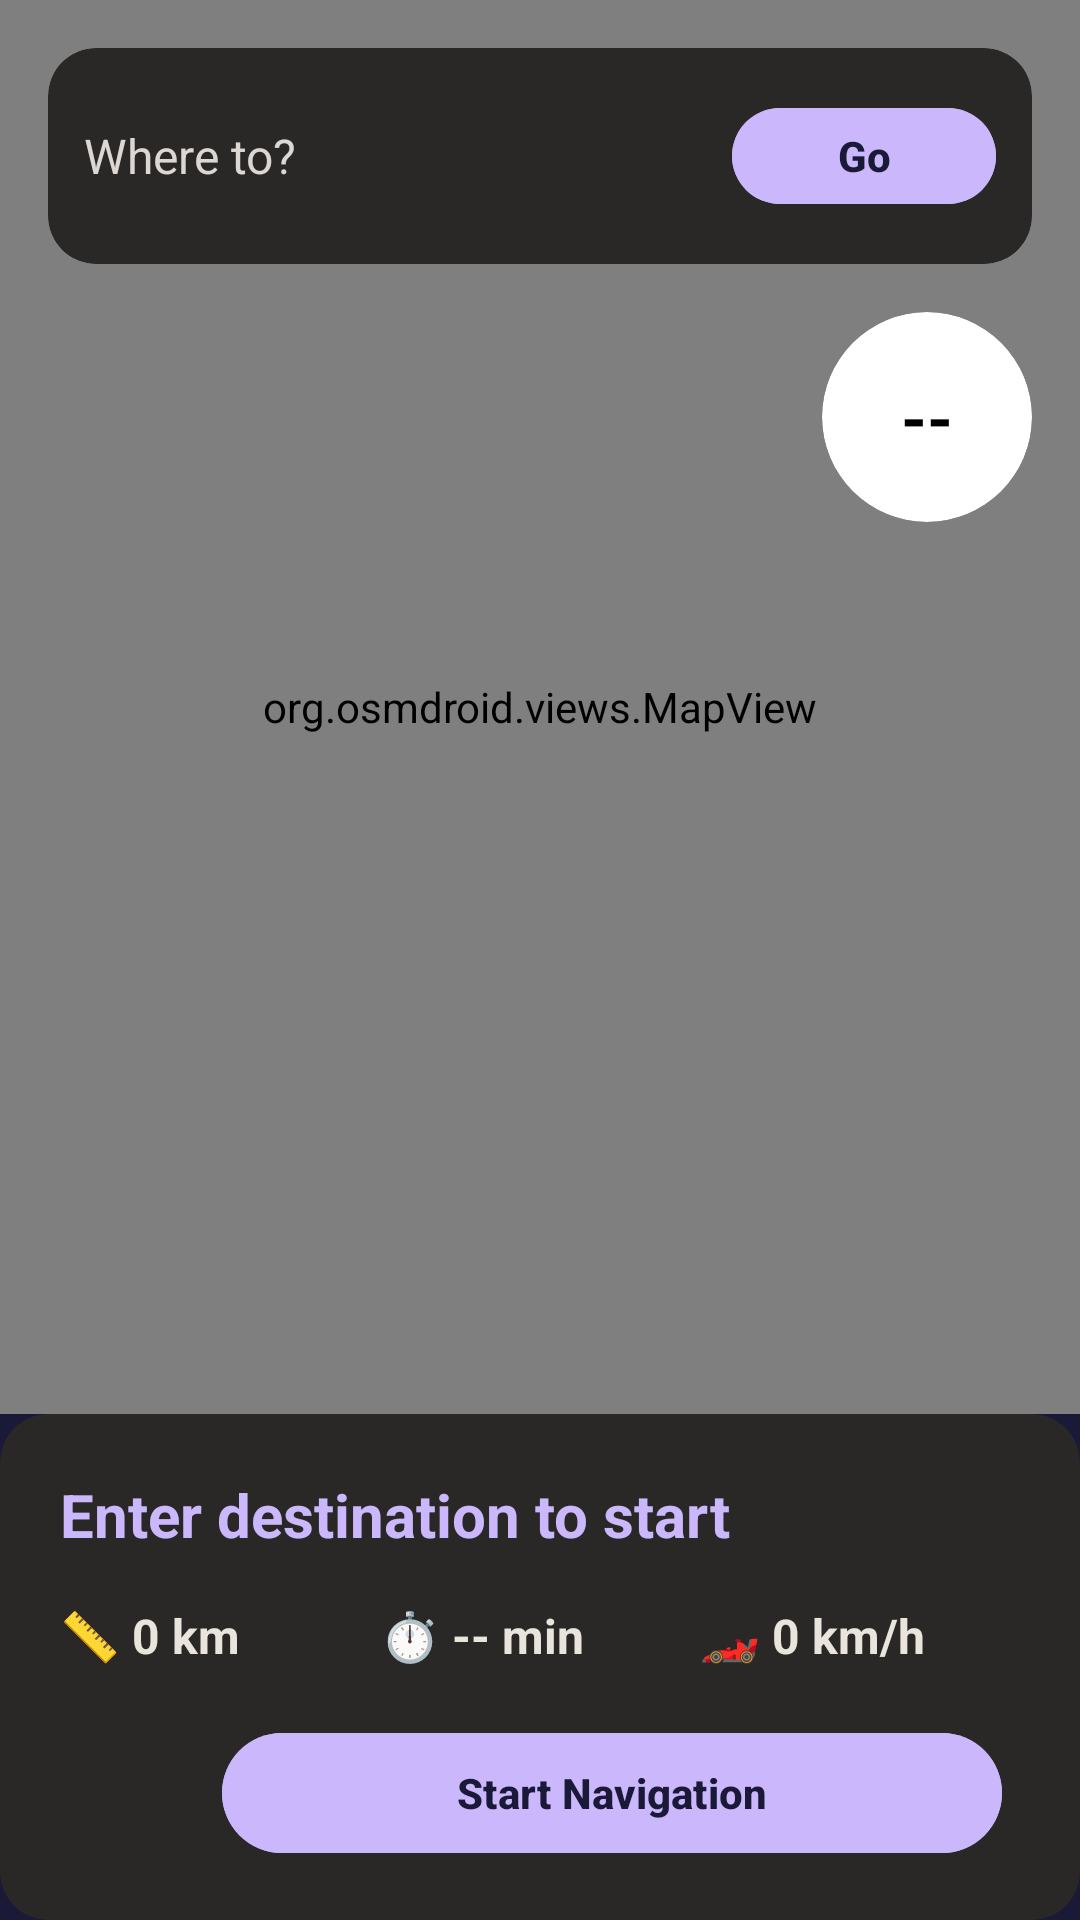

Here is an Android app screen rendered from its layout file. Give the layout XML and the strings, colors and styles it references.
<!-- AndroidManifest.xml: activity theme Theme.NekoGps -->
<!-- res/layout/activity_navigation.xml -->
<?xml version="1.0" encoding="utf-8"?>
<androidx.constraintlayout.widget.ConstraintLayout xmlns:android="http://schemas.android.com/apk/res/android"
    xmlns:app="http://schemas.android.com/apk/res-auto"
    xmlns:tools="http://schemas.android.com/tools"
    android:layout_width="match_parent"
    android:layout_height="match_parent"
    android:background="#1b1938"
    tools:context=".NavigationActivity">

    
    <org.osmdroid.views.MapView
        android:id="@+id/mapView"
        android:layout_width="match_parent"
        android:layout_height="0dp"
        app:layout_constraintTop_toTopOf="parent"
        app:layout_constraintBottom_toTopOf="@id/cvBottomPanel"
        app:layout_constraintStart_toStartOf="parent"
        app:layout_constraintEnd_toEndOf="parent" />

    
    <androidx.cardview.widget.CardView
        android:id="@+id/cvSearchBar"
        android:layout_width="match_parent"
        android:layout_height="wrap_content"
        android:layout_margin="16dp"
        app:cardBackgroundColor="#292827"
        app:cardCornerRadius="16dp"
        app:cardElevation="0dp"
        app:strokeColor="#cbb7fb"
        app:strokeWidth="1dp"
        app:layout_constraintTop_toTopOf="parent">

        <LinearLayout
            android:layout_width="match_parent"
            android:layout_height="wrap_content"
            android:orientation="horizontal"
            android:padding="12dp"
            android:gravity="center_vertical">

            <EditText
                android:id="@+id/etDestination"
                android:layout_width="0dp"
                android:layout_height="48dp"
                android:layout_weight="1"
                android:background="@android:color/transparent"
                android:hint="Where to?"
                android:textColorHint="#dcd7d3"
                android:textColor="#e9e5dd"
                android:textSize="16sp"
                android:inputType="text"
                android:imeOptions="actionSearch" />

            <Button
                android:id="@+id/btnSearch"
                android:layout_width="wrap_content"
                android:layout_height="40dp"
                android:backgroundTint="#cbb7fb"
                android:text="Go"
                android:textColor="#1b1938"
                android:textStyle="bold"
                android:paddingStart="16dp"
                android:paddingEnd="16dp" />
        </LinearLayout>
    </androidx.cardview.widget.CardView>

    
    <androidx.cardview.widget.CardView
        android:id="@+id/cvSpeedLimitBadge"
        android:layout_width="70dp"
        android:layout_height="70dp"
        android:layout_margin="16dp"
        app:cardBackgroundColor="#FFFFFF"
        app:cardCornerRadius="35dp"
        app:cardElevation="0dp"
        app:strokeColor="#FF0000"
        app:strokeWidth="3dp"
        app:layout_constraintTop_toBottomOf="@id/cvSearchBar"
        app:layout_constraintEnd_toEndOf="parent">

        <LinearLayout
            android:layout_width="match_parent"
            android:layout_height="match_parent"
            android:orientation="vertical"
            android:gravity="center">

            <TextView
                android:id="@+id/tvSpeedLimit"
                android:layout_width="wrap_content"
                android:layout_height="wrap_content"
                android:text="--"
                android:textColor="#000000"
                android:textSize="22sp"
                android:textStyle="bold" />
        </LinearLayout>
    </androidx.cardview.widget.CardView>

    <TextView
        android:id="@+id/tvSpeedLimitLabel"
        android:layout_width="wrap_content"
        android:layout_height="wrap_content"
        android:text="SPEED LIMIT"
        android:textColor="#e9e5dd"
        android:textSize="10sp"
        android:visibility="gone"
        app:layout_constraintTop_toBottomOf="@id/cvSpeedLimitBadge"
        app:layout_constraintStart_toStartOf="@id/cvSpeedLimitBadge"
        app:layout_constraintEnd_toEndOf="@id/cvSpeedLimitBadge" />

    
    <TextView
        android:id="@+id/tvSpeedWarning"
        android:layout_width="wrap_content"
        android:layout_height="wrap_content"
        android:text="⚠️ OVER SPEED LIMIT"
        android:textColor="#F44336"
        android:textSize="14sp"
        android:textStyle="bold"
        android:visibility="gone"
        android:layout_marginTop="8dp"
        app:layout_constraintTop_toBottomOf="@id/tvSpeedLimitLabel"
        app:layout_constraintEnd_toEndOf="parent"
        android:layout_marginEnd="16dp" />

    
    <androidx.cardview.widget.CardView
        android:id="@+id/cvBottomPanel"
        android:layout_width="match_parent"
        android:layout_height="wrap_content"
        app:cardBackgroundColor="#292827"
        app:cardCornerRadius="16dp"
        app:cardElevation="0dp"
        app:layout_constraintBottom_toBottomOf="parent">

        <LinearLayout
            android:layout_width="match_parent"
            android:layout_height="wrap_content"
            android:orientation="vertical"
            android:padding="20dp">

            
            <LinearLayout
                android:layout_width="match_parent"
                android:layout_height="wrap_content"
                android:orientation="horizontal"
                android:gravity="center_vertical"
                android:layout_marginBottom="16dp">

                <TextView
                    android:id="@+id/tvSpeedCameraWarning"
                    android:layout_width="0dp"
                    android:layout_height="wrap_content"
                    android:layout_weight="1"
                    android:text="⚠️ Speed camera ahead!"
                    android:textColor="#FF9800"
                    android:textSize="14sp"
                    android:textStyle="bold"
                    android:visibility="gone"
                    android:layout_marginStart="16dp"
                    android:layout_marginEnd="16dp"
                    app:layout_constraintTop_toBottomOf="@id/tvSpeedWarning"
                    app:layout_constraintStart_toStartOf="parent"
                    app:layout_constraintEnd_toEndOf="parent" />

                <TextView
                    android:id="@+id/tvInstruction"
                    android:layout_width="0dp"
                    android:layout_height="wrap_content"
                    android:layout_weight="1"
                    android:text="Enter destination to start"
                    android:textColor="#cbb7fb"
                    android:textSize="20sp"
                    android:textStyle="bold" />
            </LinearLayout>

            
            <LinearLayout
                android:layout_width="match_parent"
                android:layout_height="wrap_content"
                android:orientation="horizontal"
                android:layout_marginBottom="16dp">

                <LinearLayout
                    android:layout_width="0dp"
                    android:layout_height="wrap_content"
                    android:layout_weight="1"
                    android:orientation="horizontal"
                    android:gravity="center_vertical">

                    <TextView
                        android:layout_width="wrap_content"
                        android:layout_height="wrap_content"
                        android:text="📏 "
                        android:textSize="16sp" />

                    <TextView
                        android:id="@+id/tvDistance"
                        android:layout_width="wrap_content"
                        android:layout_height="wrap_content"
                        android:text="0 km"
                        android:textColor="#e9e5dd"
                        android:textSize="16sp"
                        android:textStyle="bold" />
                </LinearLayout>

                <LinearLayout
                    android:layout_width="0dp"
                    android:layout_height="wrap_content"
                    android:layout_weight="1"
                    android:orientation="horizontal"
                    android:gravity="center_vertical">

                    <TextView
                        android:layout_width="wrap_content"
                        android:layout_height="wrap_content"
                        android:text="⏱️ "
                        android:textSize="16sp" />

                    <TextView
                        android:id="@+id/tvEta"
                        android:layout_width="wrap_content"
                        android:layout_height="wrap_content"
                        android:text="-- min"
                        android:textColor="#e9e5dd"
                        android:textSize="16sp"
                        android:textStyle="bold" />
                </LinearLayout>

                <LinearLayout
                    android:layout_width="0dp"
                    android:layout_height="wrap_content"
                    android:layout_weight="1"
                    android:orientation="horizontal"
                    android:gravity="center_vertical">

                    <TextView
                        android:layout_width="wrap_content"
                        android:layout_height="wrap_content"
                        android:text="🏎️ "
                        android:textSize="16sp" />

                    <TextView
                        android:id="@+id/tvSpeed"
                        android:layout_width="wrap_content"
                        android:layout_height="wrap_content"
                        android:text="0 km/h"
                        android:textColor="#e9e5dd"
                        android:textSize="16sp"
                        android:textStyle="bold" />
                </LinearLayout>
            </LinearLayout>

            
            <LinearLayout
                android:layout_width="match_parent"
                android:layout_height="wrap_content"
                android:orientation="horizontal">

                <Button
                    android:id="@+id/btnMute"
                    android:layout_width="48dp"
                    android:layout_height="48dp"
                    android:layout_marginEnd="6dp"
                    android:backgroundTint="#292827"
                    android:text="🔊"
                    android:textColor="#e9e5dd"
                    android:textSize="18sp" />

                <Button
                    android:id="@+id/btnStartNav"
                    android:layout_width="0dp"
                    android:layout_height="48dp"
                    android:layout_weight="1"
                    android:layout_marginEnd="6dp"
                    android:backgroundTint="#cbb7fb"
                    android:text="Start Navigation"
                    android:textColor="#1b1938"
                    android:textStyle="bold" />

                <Button
                    android:id="@+id/btnStopNav"
                    android:layout_width="0dp"
                    android:layout_height="48dp"
                    android:layout_weight="1"
                    android:layout_marginStart="6dp"
                    android:backgroundTint="#292827"
                    android:text="Stop"
                    android:textColor="#e9e5dd"
                    android:textStyle="bold"
                    android:visibility="gone" />
            </LinearLayout>
        </LinearLayout>
    </androidx.cardview.widget.CardView>

</androidx.constraintlayout.widget.ConstraintLayout>
<!-- resources referenced by this layout -->
<resources>
  <style name="Theme.NekoGps" parent="Theme.Material3.DayNight.NoActionBar">
          <item name="colorPrimary">@color/lavender_glow</item>
          <item name="colorPrimaryVariant">@color/mysteria_purple</item>
          <item name="colorOnPrimary">@color/mysteria_purple</item>
          <item name="colorSecondary">@color/amethyst_link</item>
          <item name="colorOnSecondary">@color/pure_white</item>
          <item name="android:colorBackground">@color/mysteria_purple</item>
          <item name="colorSurface">@color/charcoal_ink</item>
          <item name="colorOnSurface">@color/warm_cream</item>
          <item name="android:statusBarColor">@color/mysteria_purple</item>
          <item name="android:navigationBarColor">@color/mysteria_purple</item>
          <item name="android:windowLightStatusBar">false</item>
          <item name="materialAlertDialogTheme">@style/Theme.NekoGps.Dialog</item>
      </style>
  <color name="lavender_glow">#cbb7fb</color>
  <color name="mysteria_purple">#1b1938</color>
  <color name="amethyst_link">#714cb6</color>
  <color name="pure_white">#ffffff</color>
  <color name="charcoal_ink">#292827</color>
  <color name="warm_cream">#e9e5dd</color>
  <style name="Theme.NekoGps.Dialog" parent="ThemeOverlay.Material3.MaterialAlertDialog">
          <item name="colorPrimary">@color/lavender_glow</item>
          <item name="colorSurface">@color/charcoal_ink</item>
          <item name="colorOnSurface">@color/warm_cream</item>
      </style>
</resources>
